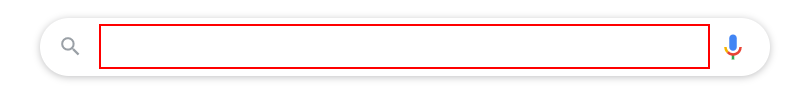
Task: Test Automation Project
Workflow: GoogleSearch

Step 1: type "シナリオ[k(enter)]" into the text box

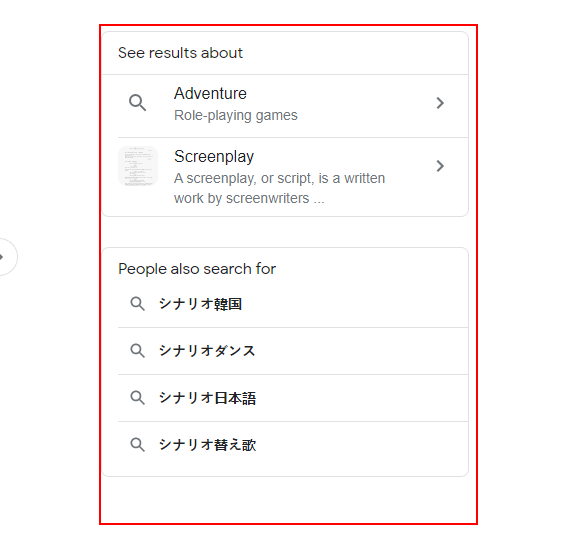
Step 2: Find OCR Text Position 'DIV  rhs' on the element 'rhs'
